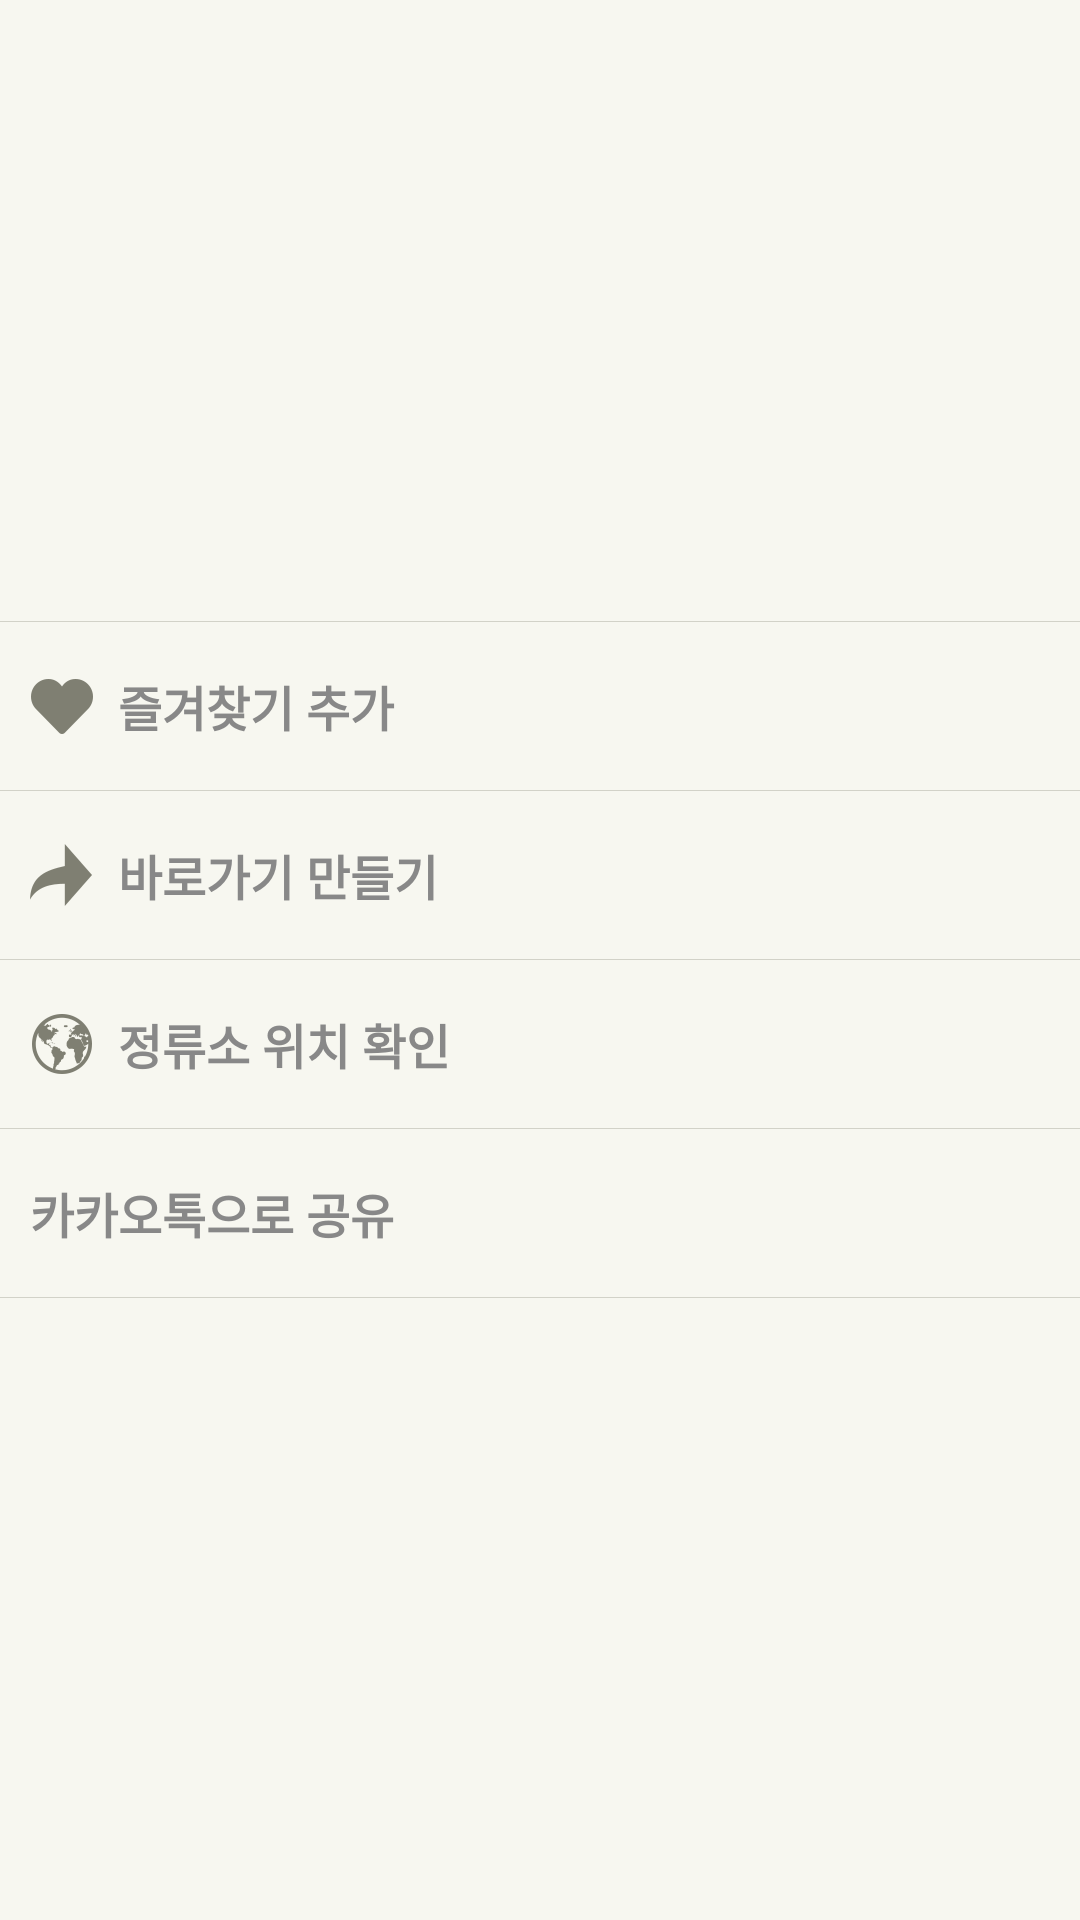

Produce the Android XML layout that renders to this screen, including the resource entries it uses.
<!-- AndroidManifest.xml: application theme MyTheme -->
<!-- res/layout/view_busstopdetail_footer.xml -->
<?xml version="1.0" encoding="utf-8"?>

<LinearLayout xmlns:android="http://schemas.android.com/apk/res/android"
	android:layout_width="fill_parent"
	android:layout_height="wrap_content"
	android:gravity="center"
	android:orientation="vertical" >

	<ImageView
		android:layout_width="fill_parent"
		android:layout_height="1px"
		android:background="#D2D2C8" />

	<TextView
		android:id="@+id/busstopdetail_favor"
		android:layout_width="fill_parent"
		android:layout_height="56dip"
		android:layout_gravity="center_vertical"
		android:background="@drawable/list_selector"
		android:drawableLeft="@drawable/ic_main_tab_favorite_normal"
		android:drawablePadding="8dip"
		android:gravity="center_vertical"
		android:padding="10dip"
		android:text="즐겨찾기 추가"
		android:textColor="#888888"
		android:textSize="16sp"
		android:textStyle="bold" />

	<ImageView
		android:layout_width="fill_parent"
		android:layout_height="1px"
		android:background="#D2D2C8" />

	<TextView
		android:id="@+id/busstopdetail_shortcut"
		android:layout_width="fill_parent"
		android:layout_height="56dip"
		android:layout_gravity="center_vertical"
		android:background="@drawable/list_selector"
		android:drawableLeft="@drawable/ic_main_tab_right_normal"
		android:drawablePadding="8dip"
		android:gravity="center_vertical"
		android:padding="10dip"
		android:text="바로가기 만들기"
		android:textColor="#888888"
		android:textSize="16sp"
		android:textStyle="bold" />

	<ImageView
		android:layout_width="fill_parent"
		android:layout_height="1px"
		android:background="#D2D2C8" />

	<TextView
		android:id="@+id/busstopdetail_locationbt"
		android:layout_width="fill_parent"
		android:layout_height="56dip"
		android:layout_gravity="center_vertical"
		android:background="@drawable/list_selector"
		android:drawableLeft="@drawable/ic_main_tab_location_normal"
		android:drawablePadding="8dip"
		android:gravity="center_vertical"
		android:padding="10dip"
		android:text="정류소 위치 확인"
		android:textColor="#888888"
		android:textSize="16sp"
		android:textStyle="bold" />

	<ImageView
		android:layout_width="fill_parent"
		android:layout_height="1px"
		android:background="#D2D2C8" />

	<TextView
		android:id="@+id/busstopdetail_kakao_share"
		android:layout_width="fill_parent"
		android:layout_height="56dip"
		android:layout_gravity="center_vertical"
		android:background="@drawable/list_selector"
		android:gravity="center_vertical"
		android:padding="10dip"
		android:text="카카오톡으로 공유"
		android:textColor="#888888"
		android:textSize="16sp"
		android:textStyle="bold" />

	<ImageView
		android:layout_width="fill_parent"
		android:layout_height="1px"
		android:background="#D2D2C8" />

</LinearLayout>
<!-- resources referenced by this layout -->
<resources>
  <!-- drawable ic_main_tab_favorite_normal: png bitmap (drawable-xxhdpi, 34382 bytes) -->
  <!-- drawable ic_main_tab_location_normal: png bitmap (drawable-xxhdpi, 34382 bytes) -->
  <!-- drawable ic_main_tab_right_normal: png bitmap (drawable-xxhdpi, 34382 bytes) -->
  <!-- drawable list_selector (drawable) -->
  <selector android:id="@+id/list_selector" xmlns:android="http://schemas.android.com/apk/res/android">
  	
  	<item android:state_selected="false" android:state_pressed="false" android:drawable="@drawable/list_normal" />
  	<item android:state_selected="true" android:state_pressed="false"  android:drawable="@drawable/list_pressed" />
  
  	
  	<item android:state_pressed="true" android:drawable="@drawable/list_pressed" />
  	
  </selector>
  <style name="MyTheme" parent="@style/Theme.Sherlock.Light.DarkActionBar">
  		<item name="android:windowBackground">@color/background</item>
  	</style>
  <color name="background">#F7F7F0</color>
</resources>
